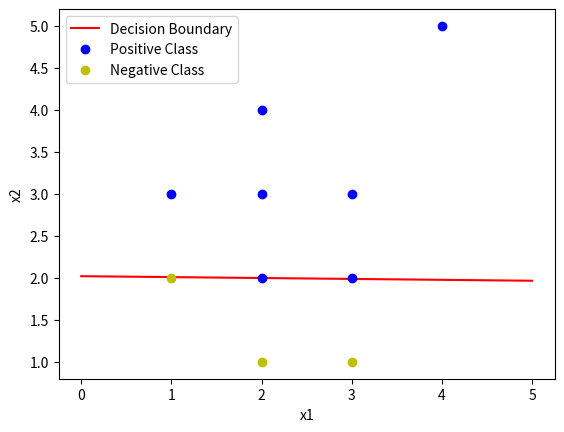

This chart was generated by the following Python code:
import numpy as np
import matplotlib.pyplot as plt

# 将正类和负类样本写在一起
X = np.vstack([[1, 3], [2, 4], [3, 3], [2, 3], [4, 5], [3, 2], [2, 2], 
               [3, 1], [1, 2], [2, 1]])  # 合并后的样本

# 添加偏置项1
X = np.hstack([np.ones((X.shape[0], 1)), X])
Y = np.concatenate([np.ones(7), -np.ones(3)])  # 正类标签为1，负类标签为-1

# 随机初始化权重
W = (np.random.random(3) - 0.5) * 2
print("Initial W:", W)

learn_rate = 0.11
n = 0
output_y = 0

def update():
    global X, Y, W, learn_rate, n
    n += 1
    output_y = np.sign(np.dot(X, W.T))
    W_change = learn_rate * (Y - output_y.T).dot(X) / int(X.shape[0])
    W = W_change + W

# 训练100次
for _ in range(100):
    update()
    print("Updated W:", W)
    print("Iteration:", n)
    output_y = np.sign(np.dot(X, W.T))
    if (output_y == Y.T).all():
        print("Converged")
        print("Iterations to converge:", n)
        break

k = -W[1] / W[2]
d = -W[0] / W[2]
print("k =", k)
print("d =", d)

xdata = np.linspace(0, 5)
plt.figure()
plt.plot(xdata, xdata * k + d, 'r', label='Decision Boundary')
plt.plot(X[:7, 1], X[:7, 2], 'bo', label='Positive Class')  # 正类样本
plt.plot(X[7:, 1], X[7:, 2], 'yo', label='Negative Class')  # 负类样本
plt.xlabel('x1')
plt.ylabel('x2')
plt.legend()
plt.show()
